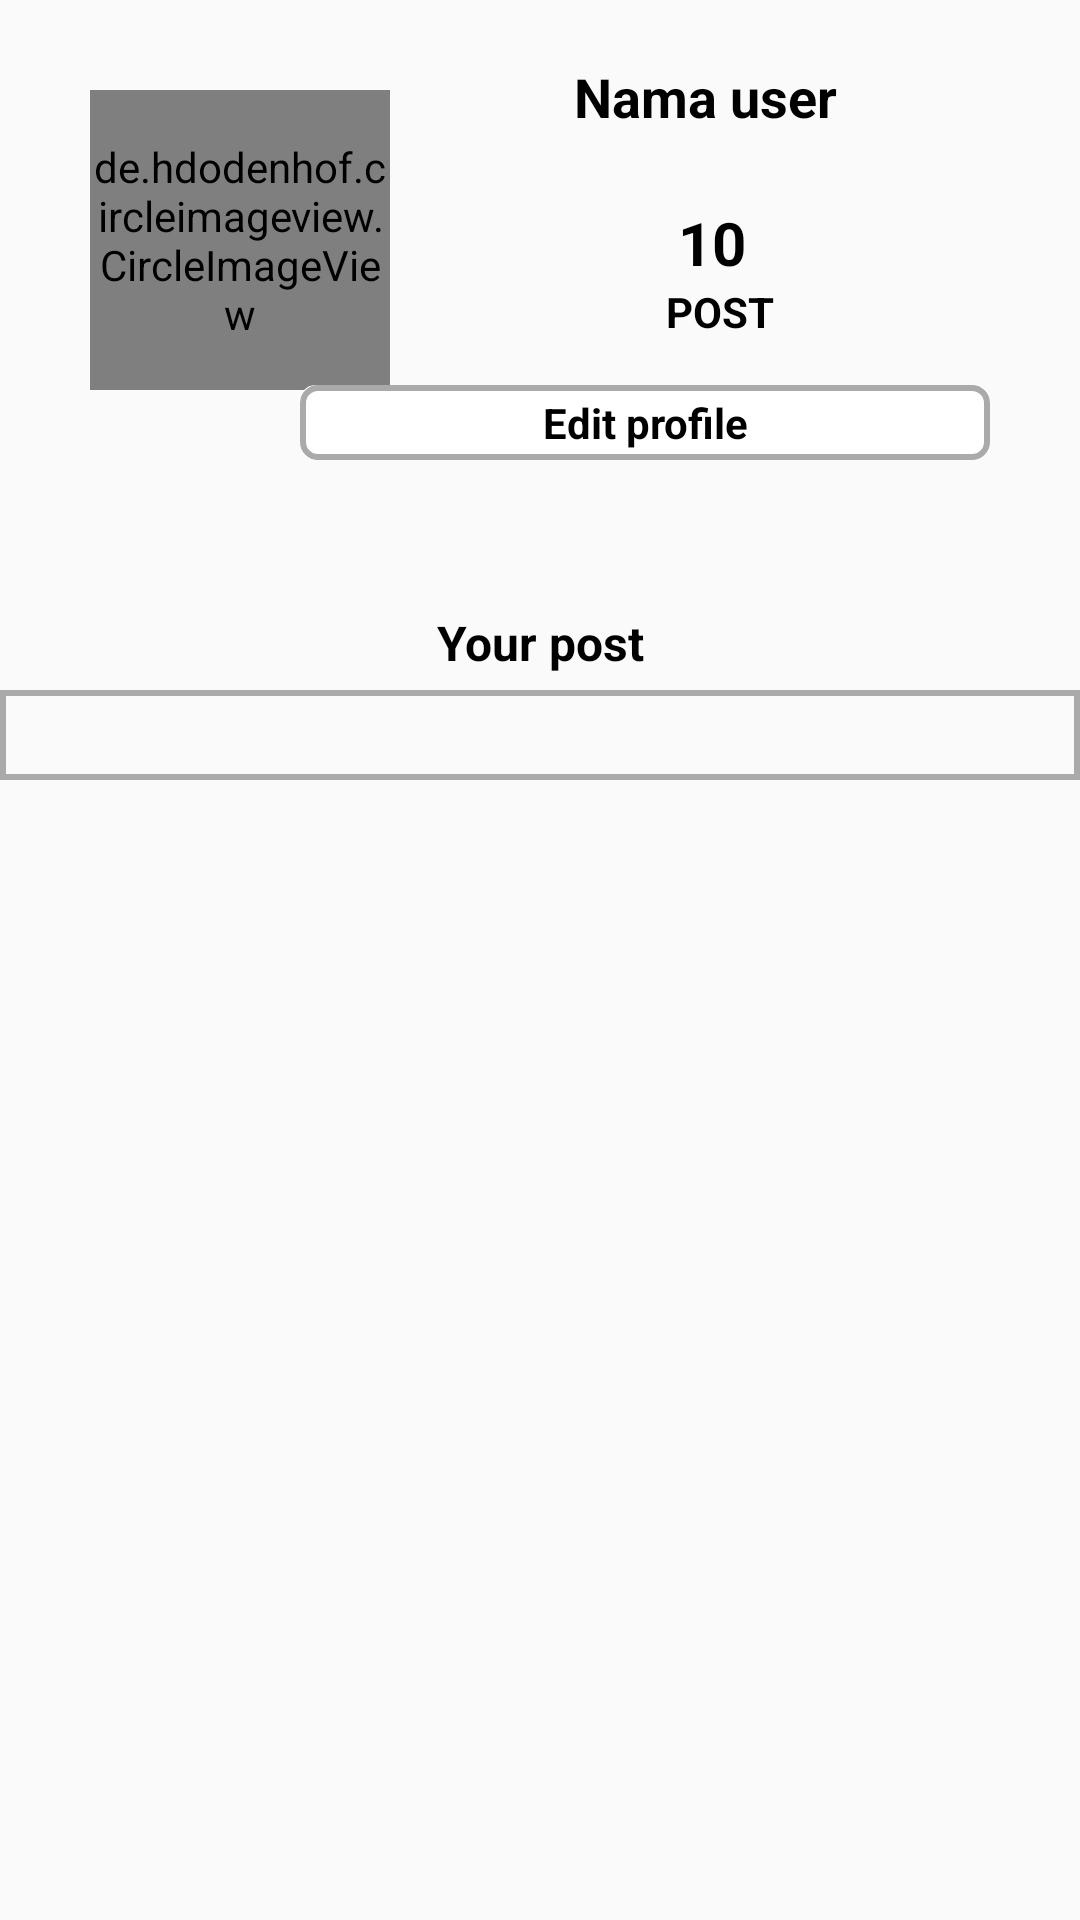

This screen was rendered from an Android layout file. Write that file and the resources it references.
<!-- AndroidManifest.xml: application theme AppTheme -->
<!-- res/layout/fragment_profile.xml -->
<?xml version="1.0" encoding="utf-8"?>
<androidx.core.widget.NestedScrollView xmlns:android="http://schemas.android.com/apk/res/android"
    xmlns:tools="http://schemas.android.com/tools"
    android:layout_width="match_parent"
    android:layout_height="match_parent"
    xmlns:app="http://schemas.android.com/apk/res-auto"
    tools:context=".UI.Fragment.profile.ProfileFragment">

    <RelativeLayout
        android:layout_width="match_parent"
        android:layout_height="wrap_content">

        <de.hdodenhof.circleimageview.CircleImageView
            android:id="@+id/img_user"
            android:layout_width="100dp"
            android:layout_height="100dp"
            android:src="@mipmap/ic_launcher_round"
            android:layout_margin="30dp"/>

        <TextView
            android:id="@+id/txt_nama_user"
            android:layout_width="match_parent"
            android:layout_height="wrap_content"
            android:layout_alignParentEnd="true"
            android:layout_alignParentRight="true"
            android:layout_marginTop="20dp"
            android:layout_marginEnd="50dp"
            android:layout_marginRight="50dp"
            android:layout_toRightOf="@id/img_user"
            android:gravity="center"
            android:text="Nama user"
            android:textSize="18dp"
            android:textColor="@android:color/black"
            android:textStyle="bold" />

        <TextView
            android:id="@+id/txt_post"
            android:layout_width="match_parent"
            android:layout_height="wrap_content"
            android:layout_marginLeft="120dp"
            android:layout_marginTop="50dp"
            android:layout_below="@id/txt_nama_user"
            android:text="POST"
            android:textColor="@android:color/black"
            android:textStyle="bold"
            android:gravity="center" />

        <TextView
            android:id="@+id/txt_angka_post"
            android:layout_width="match_parent"
            android:layout_height="wrap_content"
            android:layout_marginLeft="115dp"
            android:layout_marginTop="23dp"
            android:layout_below="@id/txt_nama_user"
            android:gravity="center"
            android:text="10"
            android:textStyle="bold"
            android:textColor="@android:color/black"
            android:textSize="20sp" />

        <androidx.cardview.widget.CardView
            android:id="@+id/cd_edit_profile"
            android:layout_width="230dp"
            android:layout_height="25dp"
            android:layout_marginRight="30dp"
            android:layout_marginTop="15dp"
            android:layout_below="@id/txt_post"
            app:cardCornerRadius="5dp"
            app:cardElevation="0dp"
            android:layout_alignParentRight="true">

            <TextView
                android:layout_width="match_parent"
                android:layout_height="25dp"
                android:layout_alignParentTop="true"
                android:layout_gravity="center"
                android:layout_marginTop="0dp"
                android:background="@drawable/shape"
                android:gravity="center"
                android:text="Edit profile"
                android:textColor="@android:color/black"
                android:textStyle="bold" />

        </androidx.cardview.widget.CardView>

        <TextView
            android:id="@+id/txt_your_post"
            android:layout_width="match_parent"
            android:layout_height="wrap_content"
            android:layout_below="@id/cd_edit_profile"
            android:layout_marginTop="50dp"
            android:gravity="center"
            android:text="Your post"
            android:textStyle="bold"
            android:textSize="16dp"
            android:textColor="@android:color/black" />

        <View
            android:layout_width="match_parent"
            android:layout_height="30dp"
            android:layout_marginTop="5dp"
            android:layout_below="@id/txt_your_post"
            android:background="@drawable/shape2"/>

        <androidx.recyclerview.widget.RecyclerView
            android:id="@+id/rv_by_user"
            android:layout_width="match_parent"
            android:layout_height="wrap_content"
            android:layout_below="@id/txt_your_post"
            tools:listitem="@layout/item_profile"
            android:layout_marginTop="35dp">

        </androidx.recyclerview.widget.RecyclerView>

    </RelativeLayout>

</androidx.core.widget.NestedScrollView>
<!-- res/layout/item_profile.xml (included above) -->
<?xml version="1.0" encoding="utf-8"?>
<LinearLayout
    xmlns:android="http://schemas.android.com/apk/res/android"
    android:orientation="horizontal"
    android:layout_width="match_parent"
    android:layout_height="wrap_content">

    <LinearLayout
        android:layout_width="match_parent"
        android:layout_height="wrap_content"
        android:orientation="vertical">

        <ImageView
            android:id="@+id/img_post"
            android:layout_width="130dp"
            android:layout_height="130dp"
            android:layout_margin="5dp"
            android:scaleType="centerCrop"
            android:src="@mipmap/ic_launcher"
            android:layout_gravity="center"/>

    </LinearLayout>

</LinearLayout>
<!-- resources referenced by this layout -->
<resources>
  <!-- drawable shape (drawable) -->
  <?xml version="1.0" encoding="utf-8"?>
  <shape xmlns:android="http://schemas.android.com/apk/res/android"
      android:shape="rectangle">
  
      <stroke
          android:width="2dp"
          android:color="#AAAAAA" />
  
      <corners
          android:radius="5dp"/>
  
  </shape>
  <!-- drawable shape2 (drawable-v24) -->
  <?xml version="1.0" encoding="utf-8"?>
  <shape xmlns:android="http://schemas.android.com/apk/res/android"
      android:shape="rectangle">
  
      <stroke
          android:width="2dp"
          android:color="#AAAAAA" />
  
  </shape>
  <style name="AppTheme" parent="Theme.AppCompat.Light.DarkActionBar">
          
          <item name="colorPrimary">@color/colorPrimary</item>
          <item name="colorPrimaryDark">@color/colorPrimaryDark</item>
          <item name="colorAccent">@color/colorAccent</item>
      </style>
  <color name="colorPrimary">#008577</color>
  <color name="colorPrimaryDark">#00574B</color>
  <color name="colorAccent">#FF33B5E5</color>
</resources>
